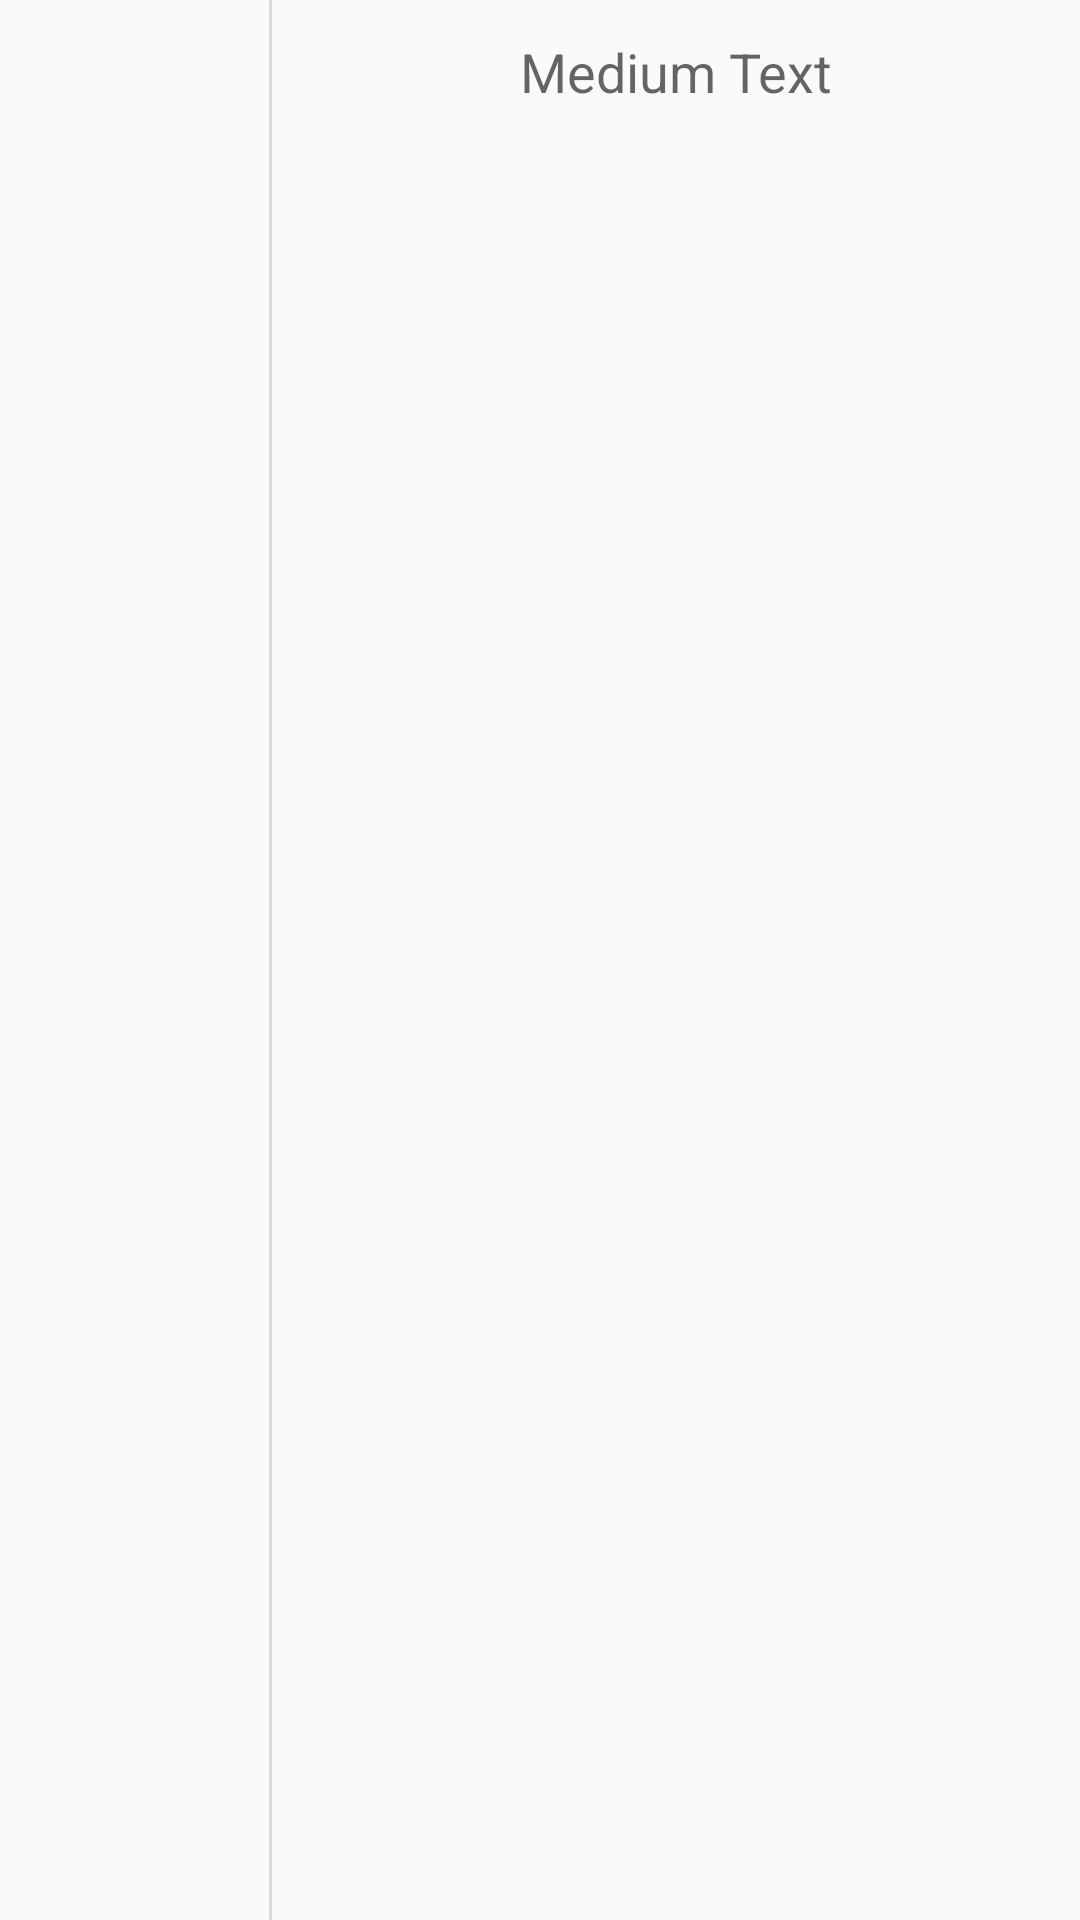

The Android layout XML behind this screen, and the referenced resources:
<!-- AndroidManifest.xml: application theme AppTheme -->
<!-- res/layout/imagelist_sub.xml -->
<?xml version="1.0" encoding="utf-8"?>
<LinearLayout xmlns:android="http://schemas.android.com/apk/res/android"
    android:orientation="horizontal"
    android:layout_width="match_parent"
    android:layout_height="match_parent"
    android:weightSum="4">


    <ImageView
        android:layout_width="0dp"
        android:layout_height="match_parent"
        android:id="@+id/IV_listimage"
        android:layout_weight="1"/>


    <LinearLayout
        android:orientation="horizontal"
        android:layout_width="1dp"
        android:background="#dadada"
        android:layout_height="match_parent"/>

    <LinearLayout
        android:orientation="horizontal"
        android:layout_width="0dp"
        android:layout_height="match_parent"
        android:layout_weight="3"
        >
        <TextView
            android:layout_width="match_parent"
            android:gravity="center"
            android:layout_height="48dp"
            android:textAppearance="?android:attr/textAppearanceMedium"
            android:text="Medium Text"
            android:id="@+id/TV_listtext"
            />
    </LinearLayout>
</LinearLayout>
<!-- resources referenced by this layout -->
<resources>
  <style name="AppTheme" parent="Theme.AppCompat.Light.DarkActionBar">
          
      </style>
</resources>
